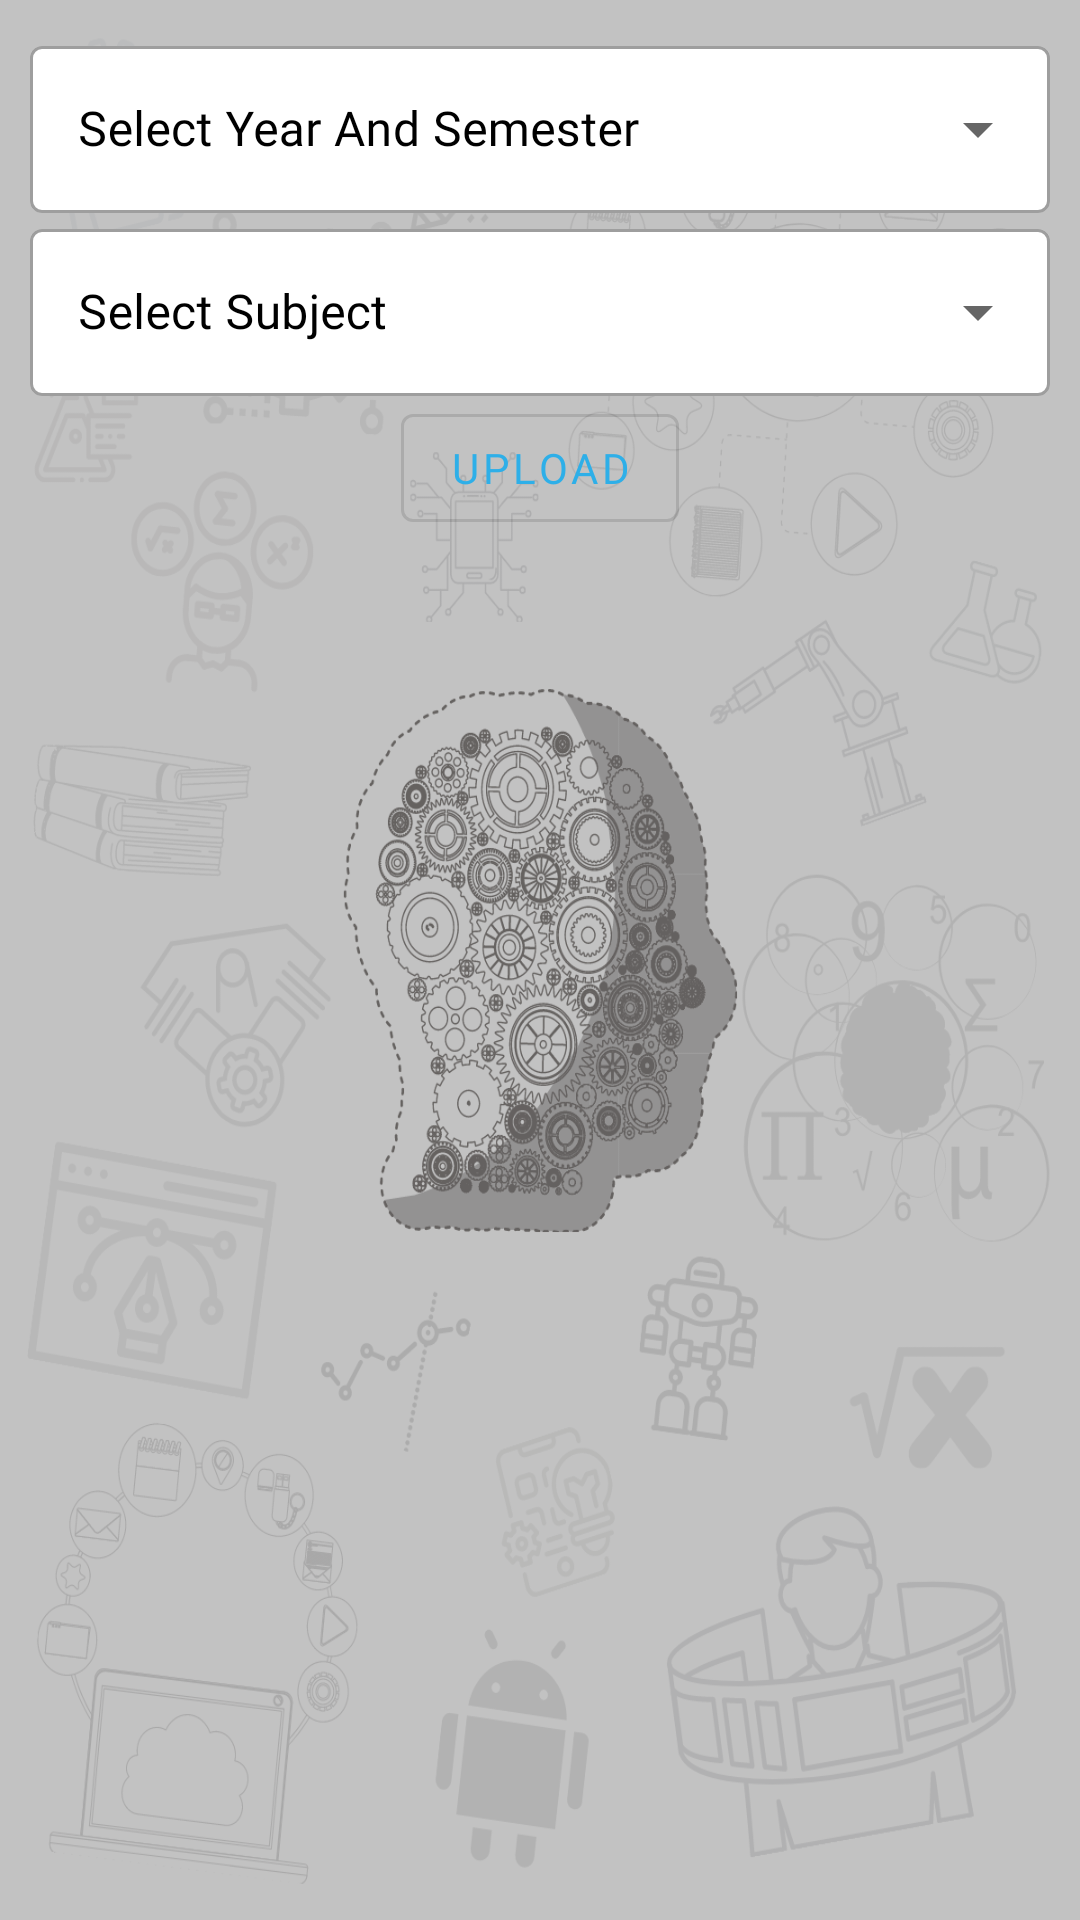

This screen was rendered from an Android layout file. Write that file and the resources it references.
<!-- AndroidManifest.xml: application theme Theme.Waqay -->
<!-- res/layout/activity_upload_questions.xml -->
<?xml version="1.0" encoding="utf-8"?>
<LinearLayout xmlns:android="http://schemas.android.com/apk/res/android"
    xmlns:app="http://schemas.android.com/apk/res-auto"
    xmlns:tools="http://schemas.android.com/tools"
    android:layout_width="match_parent"

    android:layout_height="match_parent"
    android:background="@drawable/sensation"
    android:orientation="vertical"
    tools:context=".SubjectHistoryActivity">
    <LinearLayout
        android:layout_width="match_parent"
        android:orientation="vertical"
        android:layout_height="match_parent"
        android:layout_margin="10dp">
        <com.google.android.material.textfield.TextInputLayout
            android:id="@+id/textInputLayout3"
            style="@style/Widget.MaterialComponents.TextInputLayout.OutlinedBox.ExposedDropdownMenu"
            android:layout_width="match_parent"
            android:visibility="visible"
            app:boxBackgroundColor="@color/white"
            app:hintTextColor="@color/black"
            android:textColorHint="@color/black"
            android:layout_height="wrap_content"

            >

            <com.google.android.material.textfield.MaterialAutoCompleteTextView
                android:id="@+id/a_select_year_and_sem"
                android:layout_width="match_parent"
                android:layout_height="match_parent"
                android:textColor="@color/black"
                android:textColorHint="@color/black"

                android:fontFamily="@font/saif"
                android:hint="Select Year And Semester"/>

        </com.google.android.material.textfield.TextInputLayout>
        <com.google.android.material.textfield.TextInputLayout
            android:id="@+id/textInputLayout33"
            style="@style/Widget.MaterialComponents.TextInputLayout.OutlinedBox.ExposedDropdownMenu"
            android:layout_width="match_parent"
            android:visibility="visible"
            app:boxBackgroundColor="@color/white"
            app:hintTextColor="@color/black"
            android:textColorHint="@color/black"
            android:layout_height="wrap_content"

            >

            <com.google.android.material.textfield.MaterialAutoCompleteTextView
                android:id="@+id/a_select_subject"
                android:textColor="@color/black"
                android:textColorHint="@color/black"
                android:layout_width="match_parent"
                android:layout_height="match_parent"
                android:fontFamily="@font/saif"
                android:hint="Select Subject"/>

        </com.google.android.material.textfield.TextInputLayout>
        <com.google.android.material.button.MaterialButton
            android:layout_width="wrap_content"
            style="@style/Widget.MaterialComponents.Button.OutlinedButton"
            android:layout_height="wrap_content"
            android:layout_gravity="center"
            android:gravity="center"
            android:text="Upload"
            android:fontFamily="@font/saif"
            android:id="@+id/b_upload"
            />
        <ProgressBar
            android:id="@+id/progressBar"
            style="?android:attr/progressBarStyle"
            android:layout_width="100dp"
            android:layout_height="100dp"
            android:visibility="gone"
            android:layout_gravity="center"
            />

    </LinearLayout>
</LinearLayout>
<!-- resources referenced by this layout -->
<resources>
  <color name="black">#FF000000</color>
  <color name="white">#FFFFFFFF</color>
  <!-- drawable sensation: png bitmap (drawable-v24, 464070 bytes) -->
  <style name="Theme.Waqay" parent="Theme.MaterialComponents.DayNight.DarkActionBar">
          
          <item name="colorPrimary">@color/purple_500</item>
          <item name="colorPrimaryVariant">@color/purple_700</item>
          <item name="colorOnPrimary">@color/white</item>
          
          <item name="colorSecondary">#f89b0f</item>
          <item name="colorSecondaryVariant">@color/teal_700</item>
          <item name="colorOnSecondary">@color/white</item>
          
          <item name="android:statusBarColor" tools:targetApi="l">?attr/colorPrimaryVariant</item>
          <item name="appBarLayoutStyle">@font/sarpanch</item>
  
  
          <item name="android:editTextColor">@color/white</item>
          <item name="android:textColorHint">@color/white</item>
          <item name="android:actionMenuTextColor">@color/teal_200</item>
  
          
      </style>
  <color name="purple_500">#2eaFe8</color>
  <color name="purple_700">#2eaFe8</color>
  <color name="teal_700">#2eaFe8</color>
  <color name="teal_200">#2eaFe8</color>
</resources>
